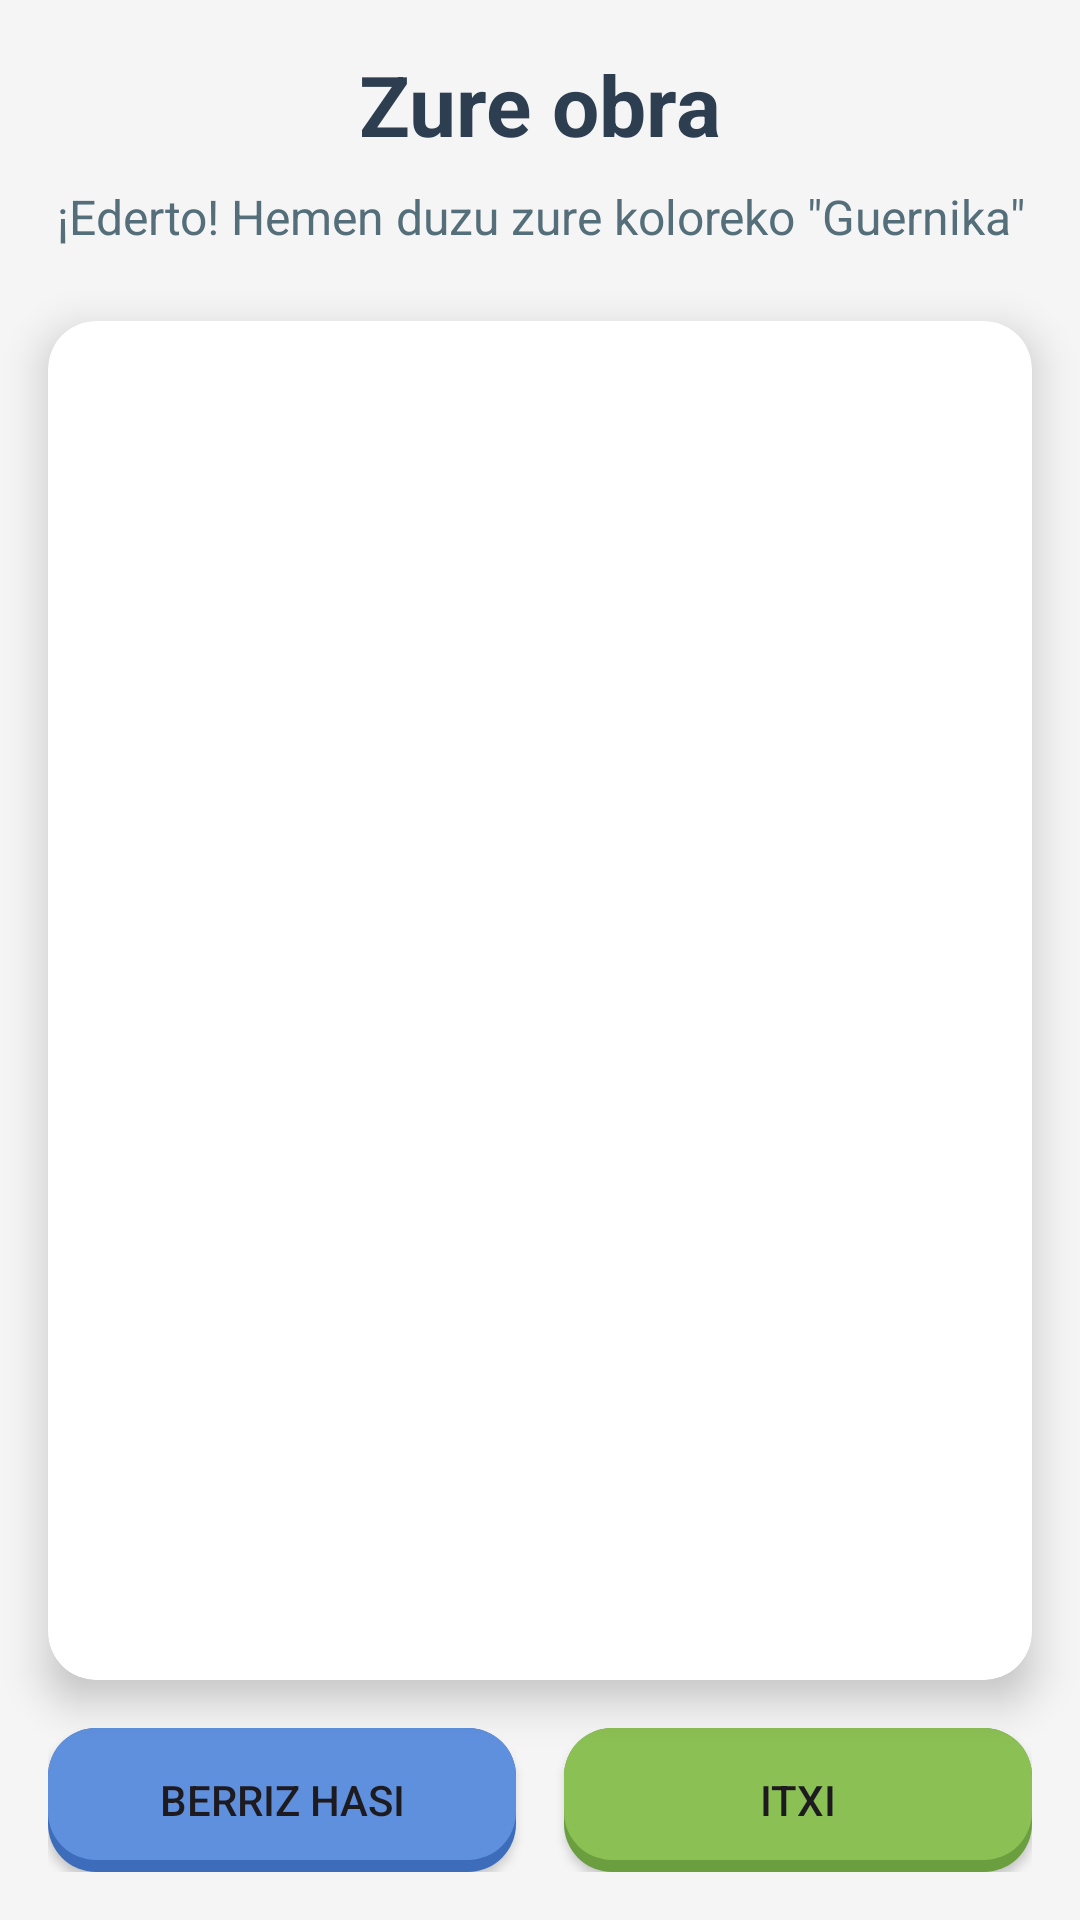

This screen was rendered from an Android layout file. Write that file and the resources it references.
<!-- AndroidManifest.xml: application theme Theme.GernikApp -->
<!-- res/layout/activity_result.xml -->
<?xml version="1.0" encoding="utf-8"?>
<androidx.constraintlayout.widget.ConstraintLayout xmlns:android="http://schemas.android.com/apk/res/android"
    xmlns:app="http://schemas.android.com/apk/res-auto"
    xmlns:tools="http://schemas.android.com/tools"
    android:layout_width="match_parent"
    android:layout_height="match_parent"
    android:background="#F5F5F5"
    tools:context=".picasso.ResultActivity">

    
    <TextView
        android:id="@+id/titleText"
        android:layout_width="0dp"
        android:layout_height="wrap_content"
        android:layout_marginStart="16dp"
        android:layout_marginTop="16dp"
        android:layout_marginEnd="16dp"
        android:text="@string/result_title"
        android:textAlignment="center"
        android:textColor="#2C3E50"
        android:textSize="28sp"
        android:textStyle="bold"
        app:layout_constraintEnd_toEndOf="parent"
        app:layout_constraintStart_toStartOf="parent"
        app:layout_constraintTop_toTopOf="parent" />

    
    <TextView
        android:id="@+id/subtitleText"
        android:layout_width="0dp"
        android:layout_height="wrap_content"
        android:layout_marginStart="16dp"
        android:layout_marginTop="8dp"
        android:layout_marginEnd="16dp"
        android:text="@string/result_subtitle"
        android:textAlignment="center"
        android:textColor="#546E7A"
        android:textSize="16sp"
        app:layout_constraintEnd_toEndOf="parent"
        app:layout_constraintStart_toStartOf="parent"
        app:layout_constraintTop_toBottomOf="@id/titleText" />

    
    <androidx.cardview.widget.CardView
        android:id="@+id/resultCard"
        android:layout_width="0dp"
        android:layout_height="0dp"
        android:layout_marginStart="16dp"
        android:layout_marginTop="24dp"
        android:layout_marginEnd="16dp"
        android:layout_marginBottom="16dp"
        app:cardCornerRadius="16dp"
        app:cardElevation="8dp"
        app:layout_constraintBottom_toTopOf="@id/buttonLayout"
        app:layout_constraintEnd_toEndOf="parent"
        app:layout_constraintStart_toStartOf="parent"
        app:layout_constraintTop_toBottomOf="@id/subtitleText">

        <ImageView
            android:id="@+id/resultImage"
            android:layout_width="match_parent"
            android:layout_height="match_parent"
            android:contentDescription="@string/result_image_description"
            android:scaleType="fitCenter" />
    </androidx.cardview.widget.CardView>

    
    <LinearLayout
        android:id="@+id/buttonLayout"
        android:layout_width="0dp"
        android:layout_height="wrap_content"
        android:layout_marginStart="16dp"
        android:layout_marginEnd="16dp"
        android:layout_marginBottom="16dp"
        android:gravity="center"
        android:orientation="horizontal"
        app:layout_constraintBottom_toBottomOf="parent"
        app:layout_constraintEnd_toEndOf="parent"
        app:layout_constraintStart_toStartOf="parent">

        <androidx.appcompat.widget.AppCompatButton
            android:id="@+id/btnShare"
            android:layout_width="0dp"
            android:layout_height="wrap_content"
            android:layout_marginEnd="8dp"
            android:layout_weight="1"
            android:background="@drawable/bg_boton_secundario"
            android:text="@string/result_share" />

        <androidx.appcompat.widget.AppCompatButton
            android:id="@+id/btnClose"
            android:layout_width="0dp"
            android:layout_height="wrap_content"
            android:layout_marginStart="8dp"
            android:layout_weight="1"
            android:background="@drawable/bg_boton_primario"
            android:text="@string/result_close" />
    </LinearLayout>

</androidx.constraintlayout.widget.ConstraintLayout>
<!-- resources referenced by this layout -->
<resources>
  <!-- drawable bg_boton_primario (drawable) -->
  <?xml version="1.0" encoding="utf-8"?>
  <selector xmlns:android="http://schemas.android.com/apk/res/android">
      <item android:state_enabled="false">
          <layer-list>
              <item>
                  <shape android:shape="rectangle">
                      <solid android:color="@color/btnDisabledShadow" />
                      <corners android:radius="16dp" />
                  </shape>
              </item>
              <item android:bottom="4dp">
                  <shape android:shape="rectangle">
                      <solid android:color="@color/btnDisabled" />
                      <corners android:radius="16dp" />
                  </shape>
              </item>
          </layer-list>
      </item>
      <item android:state_pressed="true">
          <layer-list>
              <item android:top="4dp">
                  <shape android:shape="rectangle">
                      <solid android:color="@color/btnPrincipal" />
                      <corners android:radius="16dp" />
                  </shape>
              </item>
          </layer-list>
      </item>
      <item>
          <layer-list>
              <item>
                  <shape android:shape="rectangle">
                      <solid android:color="@color/btnPrincipalShadow" />
                      <corners android:radius="16dp" />
                  </shape>
              </item>
              <item android:bottom="4dp">
                  <shape android:shape="rectangle">
                      <solid android:color="@color/btnPrincipal" />
                      <corners android:radius="16dp" />
                  </shape>
              </item>
          </layer-list>
      </item>
  </selector>
  <string name="result_close">Itxi</string>
  <string name="result_image_description">Koloreko Guernika</string>
  <string name="result_share">Berriz hasi</string>
  <string name="result_subtitle">¡Ederto! Hemen duzu zure koloreko \"Guernika\"</string>
  <string name="result_title">Zure obra</string>
  <style name="Theme.GernikApp" parent="Base.Theme.GernikApp" />
  <color name="btnDisabledShadow">#999999</color>
  <color name="btnDisabled">#CCCCCC</color>
  <color name="btnPrincipal">#8BC054</color>
  <color name="btnPrincipalShadow">#6B9E3F</color>
  <color name="btnSecundario">#5F90DE</color>
  <color name="btnSecundarioShadow">#3D6DBA</color>
  <style name="Base.Theme.GernikApp" parent="Theme.Material3.DayNight.NoActionBar">
          
          
      </style>
</resources>
